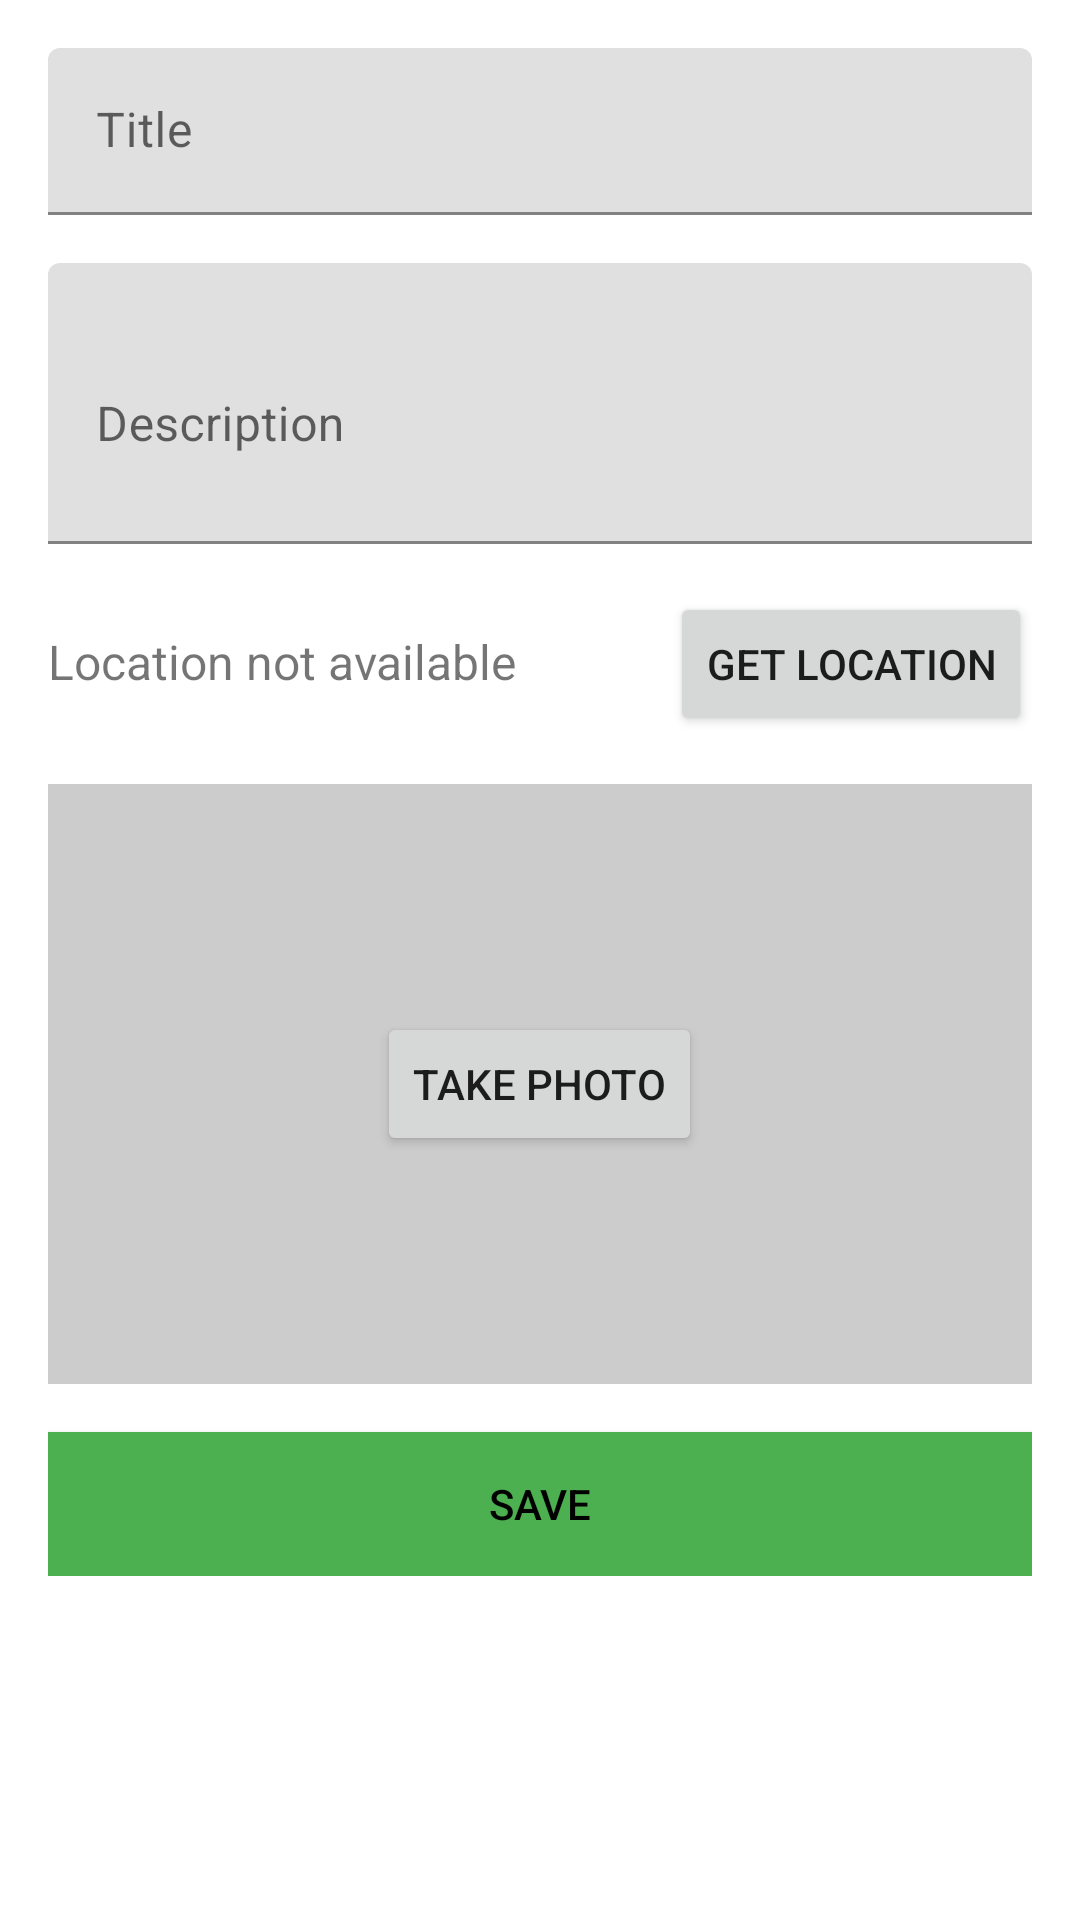

Layout XML and referenced resources for this Android screen:
<!-- AndroidManifest.xml: application theme Theme.CarnetDeVoyage -->
<!-- res/layout/fragment_add_entry.xml -->
<?xml version="1.0" encoding="utf-8"?>
<ScrollView xmlns:android="http://schemas.android.com/apk/res/android"
    android:layout_width="match_parent"
    android:layout_height="match_parent"
    android:padding="16dp">

    <LinearLayout
        android:layout_width="match_parent"
        android:layout_height="wrap_content"
        android:orientation="vertical">

        <com.google.android.material.textfield.TextInputLayout
            android:layout_width="match_parent"
            android:layout_height="wrap_content"
            android:layout_marginBottom="16dp">

            <com.google.android.material.textfield.TextInputEditText
                android:id="@+id/edit_title"
                android:layout_width="match_parent"
                android:layout_height="wrap_content"
                android:hint="@string/title_hint" />
        </com.google.android.material.textfield.TextInputLayout>

        <com.google.android.material.textfield.TextInputLayout
            android:layout_width="match_parent"
            android:layout_height="wrap_content"
            android:layout_marginBottom="16dp">

            <com.google.android.material.textfield.TextInputEditText
                android:id="@+id/edit_description"
                android:layout_width="match_parent"
                android:layout_height="wrap_content"
                android:hint="@string/description_hint"
                android:inputType="textMultiLine"
                android:minLines="3" />
        </com.google.android.material.textfield.TextInputLayout>

        <LinearLayout
            android:layout_width="match_parent"
            android:layout_height="wrap_content"
            android:layout_marginBottom="16dp"
            android:orientation="horizontal">

            <TextView
                android:id="@+id/text_location_info"
                android:layout_width="0dp"
                android:layout_height="wrap_content"
                android:layout_weight="1"
                android:text="@string/location_not_available"
                android:textSize="16sp" />

            <Button
                android:id="@+id/button_location"
                android:layout_width="wrap_content"
                android:layout_height="wrap_content"
                android:text="@string/get_location" />
        </LinearLayout>

        <FrameLayout
            android:layout_width="match_parent"
            android:layout_height="200dp"
            android:layout_marginBottom="16dp"
            android:background="@drawable/placeholder_image">

            <ImageView
                android:id="@+id/image_preview"
                android:layout_width="match_parent"
                android:layout_height="match_parent"
                android:scaleType="centerCrop" />

            <Button
                android:id="@+id/button_take_photo"
                android:layout_width="wrap_content"
                android:layout_height="wrap_content"
                android:layout_gravity="center"
                android:text="@string/take_photo" />
        </FrameLayout>

        
        <Button
            android:id="@+id/button_save"
            android:layout_width="match_parent"
            android:layout_height="wrap_content"
            android:background="@color/colorPrimary"
            android:text="@string/save"
            android:textColor="@android:color/black" /> 

    </LinearLayout>
</ScrollView>
<!-- resources referenced by this layout -->
<resources>
  <color name="colorPrimary">#4CAF50</color>
  <!-- drawable placeholder_image (drawable) -->
  <?xml version="1.0" encoding="utf-8"?>
  <shape xmlns:android="http://schemas.android.com/apk/res/android"
      android:shape="rectangle">
      <solid android:color="#CCCCCC" />
      <size android:width="180dp" android:height="180dp" />
  </shape>
  <string name="description_hint">Description</string>
  <string name="get_location">Get Location</string>
  <string name="location_not_available">Location not available</string>
  <string name="save">Save</string>
  <string name="take_photo">Take Photo</string>
  <string name="title_hint">Title</string>
  <style name="Theme.CarnetDeVoyage" parent="Theme.MaterialComponents.DayNight.DarkActionBar">
          
          <item name="colorPrimary">@color/colorPrimary</item>
          <item name="colorPrimaryVariant">@color/colorPrimaryDark</item>
          <item name="colorOnPrimary">@color/white</item>
          
          <item name="colorSecondary">@color/colorAccent</item>
          <item name="colorSecondaryVariant">@color/teal_700</item>
          <item name="colorOnSecondary">@color/black</item>
          
          <item name="android:statusBarColor">?attr/colorPrimaryVariant</item>
          
      </style>
  <color name="colorPrimaryDark">#388E3C</color>
  <color name="white">#FFFFFFFF</color>
  <color name="colorAccent">#8BC34A</color>
  <color name="teal_700">#FF018786</color>
  <color name="black">#FF000000</color>
</resources>
